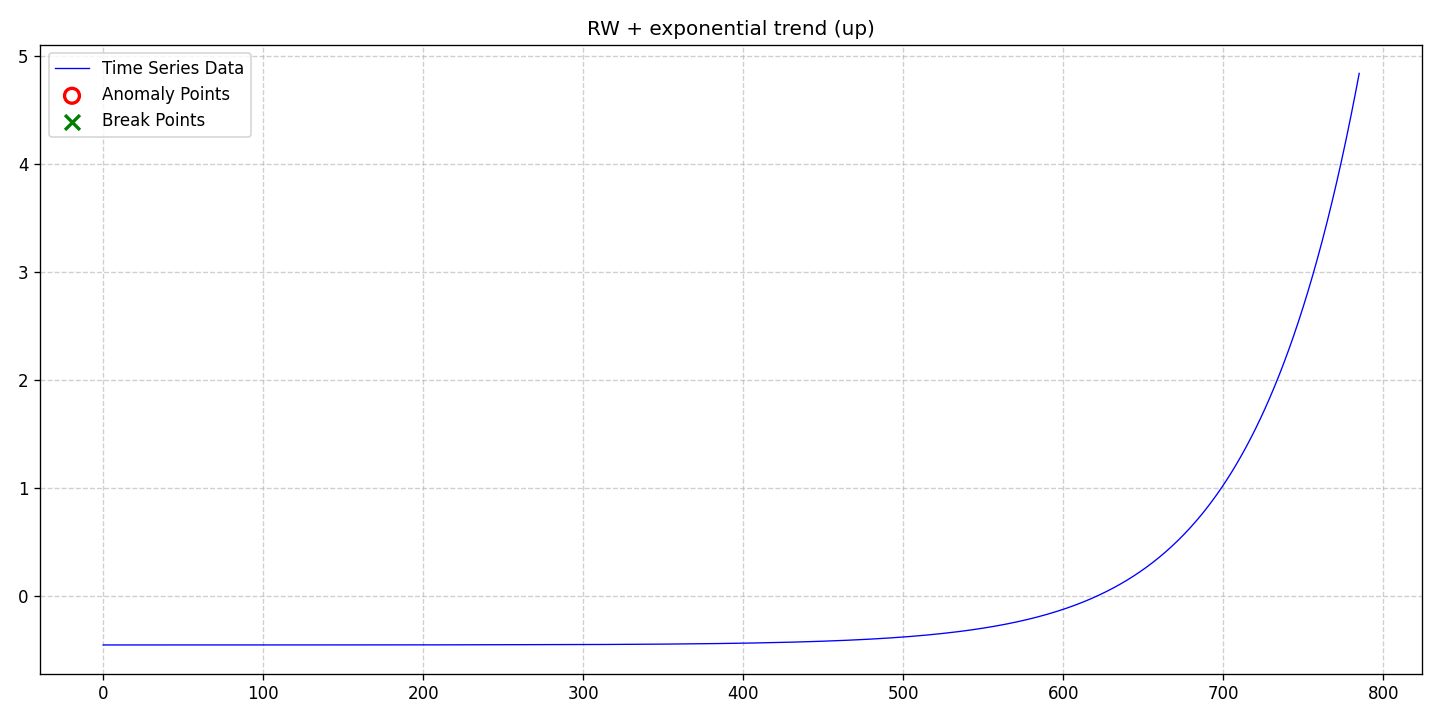

The table this chart was drawn from, first rows:
date, data, stationary, det_lin_up, det_lin_down, det_quad, det_cubic, det_exp, det_damped, stoc_trend, volatility, single_seas, multiple_seas, point_anom_single, point_anom_multi, collect_anom, context_anom, mean_shift, var_shift, trend_shift, point_anom_count, point_anom_location, point_anom_point, collect_anom_count
2020-01-01, -0.4519, 0, 0, 0, 0, 0, 1, 0, 1, 0, 0, 0, 0, 0, 0, 0, 0, 0, 0, 0, none, , 0
2020-01-02, -0.4519, 0, 0, 0, 0, 0, 1, 0, 1, 0, 0, 0, 0, 0, 0, 0, 0, 0, 0, 0, none, , 0
2020-01-03, -0.4519, 0, 0, 0, 0, 0, 1, 0, 1, 0, 0, 0, 0, 0, 0, 0, 0, 0, 0, 0, none, , 0
2020-01-04, -0.4519, 0, 0, 0, 0, 0, 1, 0, 1, 0, 0, 0, 0, 0, 0, 0, 0, 0, 0, 0, none, , 0
2020-01-05, -0.4519, 0, 0, 0, 0, 0, 1, 0, 1, 0, 0, 0, 0, 0, 0, 0, 0, 0, 0, 0, none, , 0
2020-01-06, -0.4519, 0, 0, 0, 0, 0, 1, 0, 1, 0, 0, 0, 0, 0, 0, 0, 0, 0, 0, 0, none, , 0
2020-01-07, -0.4519, 0, 0, 0, 0, 0, 1, 0, 1, 0, 0, 0, 0, 0, 0, 0, 0, 0, 0, 0, none, , 0
2020-01-08, -0.4519, 0, 0, 0, 0, 0, 1, 0, 1, 0, 0, 0, 0, 0, 0, 0, 0, 0, 0, 0, none, , 0
2020-01-09, -0.4519, 0, 0, 0, 0, 0, 1, 0, 1, 0, 0, 0, 0, 0, 0, 0, 0, 0, 0, 0, none, , 0
2020-01-10, -0.4519, 0, 0, 0, 0, 0, 1, 0, 1, 0, 0, 0, 0, 0, 0, 0, 0, 0, 0, 0, none, , 0
2020-01-11, -0.4519, 0, 0, 0, 0, 0, 1, 0, 1, 0, 0, 0, 0, 0, 0, 0, 0, 0, 0, 0, none, , 0
2020-01-12, -0.4519, 0, 0, 0, 0, 0, 1, 0, 1, 0, 0, 0, 0, 0, 0, 0, 0, 0, 0, 0, none, , 0
2020-01-13, -0.4519, 0, 0, 0, 0, 0, 1, 0, 1, 0, 0, 0, 0, 0, 0, 0, 0, 0, 0, 0, none, , 0
2020-01-14, -0.4519, 0, 0, 0, 0, 0, 1, 0, 1, 0, 0, 0, 0, 0, 0, 0, 0, 0, 0, 0, none, , 0
2020-01-15, -0.4519, 0, 0, 0, 0, 0, 1, 0, 1, 0, 0, 0, 0, 0, 0, 0, 0, 0, 0, 0, none, , 0
2020-01-16, -0.4519, 0, 0, 0, 0, 0, 1, 0, 1, 0, 0, 0, 0, 0, 0, 0, 0, 0, 0, 0, none, , 0
2020-01-17, -0.4519, 0, 0, 0, 0, 0, 1, 0, 1, 0, 0, 0, 0, 0, 0, 0, 0, 0, 0, 0, none, , 0
2020-01-18, -0.4519, 0, 0, 0, 0, 0, 1, 0, 1, 0, 0, 0, 0, 0, 0, 0, 0, 0, 0, 0, none, , 0
2020-01-19, -0.4519, 0, 0, 0, 0, 0, 1, 0, 1, 0, 0, 0, 0, 0, 0, 0, 0, 0, 0, 0, none, , 0
2020-01-20, -0.4519, 0, 0, 0, 0, 0, 1, 0, 1, 0, 0, 0, 0, 0, 0, 0, 0, 0, 0, 0, none, , 0
2020-01-21, -0.4519, 0, 0, 0, 0, 0, 1, 0, 1, 0, 0, 0, 0, 0, 0, 0, 0, 0, 0, 0, none, , 0
2020-01-22, -0.4519, 0, 0, 0, 0, 0, 1, 0, 1, 0, 0, 0, 0, 0, 0, 0, 0, 0, 0, 0, none, , 0
2020-01-23, -0.4519, 0, 0, 0, 0, 0, 1, 0, 1, 0, 0, 0, 0, 0, 0, 0, 0, 0, 0, 0, none, , 0
2020-01-24, -0.4519, 0, 0, 0, 0, 0, 1, 0, 1, 0, 0, 0, 0, 0, 0, 0, 0, 0, 0, 0, none, , 0
2020-01-25, -0.4519, 0, 0, 0, 0, 0, 1, 0, 1, 0, 0, 0, 0, 0, 0, 0, 0, 0, 0, 0, none, , 0
2020-01-26, -0.4519, 0, 0, 0, 0, 0, 1, 0, 1, 0, 0, 0, 0, 0, 0, 0, 0, 0, 0, 0, none, , 0
2020-01-27, -0.4519, 0, 0, 0, 0, 0, 1, 0, 1, 0, 0, 0, 0, 0, 0, 0, 0, 0, 0, 0, none, , 0
2020-01-28, -0.4519, 0, 0, 0, 0, 0, 1, 0, 1, 0, 0, 0, 0, 0, 0, 0, 0, 0, 0, 0, none, , 0
2020-01-29, -0.4519, 0, 0, 0, 0, 0, 1, 0, 1, 0, 0, 0, 0, 0, 0, 0, 0, 0, 0, 0, none, , 0
2020-01-30, -0.4519, 0, 0, 0, 0, 0, 1, 0, 1, 0, 0, 0, 0, 0, 0, 0, 0, 0, 0, 0, none, , 0
2020-01-31, -0.4519, 0, 0, 0, 0, 0, 1, 0, 1, 0, 0, 0, 0, 0, 0, 0, 0, 0, 0, 0, none, , 0
2020-02-01, -0.4519, 0, 0, 0, 0, 0, 1, 0, 1, 0, 0, 0, 0, 0, 0, 0, 0, 0, 0, 0, none, , 0
2020-02-02, -0.4519, 0, 0, 0, 0, 0, 1, 0, 1, 0, 0, 0, 0, 0, 0, 0, 0, 0, 0, 0, none, , 0
2020-02-03, -0.4519, 0, 0, 0, 0, 0, 1, 0, 1, 0, 0, 0, 0, 0, 0, 0, 0, 0, 0, 0, none, , 0
2020-02-04, -0.4519, 0, 0, 0, 0, 0, 1, 0, 1, 0, 0, 0, 0, 0, 0, 0, 0, 0, 0, 0, none, , 0
2020-02-05, -0.4519, 0, 0, 0, 0, 0, 1, 0, 1, 0, 0, 0, 0, 0, 0, 0, 0, 0, 0, 0, none, , 0
2020-02-06, -0.4519, 0, 0, 0, 0, 0, 1, 0, 1, 0, 0, 0, 0, 0, 0, 0, 0, 0, 0, 0, none, , 0
2020-02-07, -0.4519, 0, 0, 0, 0, 0, 1, 0, 1, 0, 0, 0, 0, 0, 0, 0, 0, 0, 0, 0, none, , 0
2020-02-08, -0.4519, 0, 0, 0, 0, 0, 1, 0, 1, 0, 0, 0, 0, 0, 0, 0, 0, 0, 0, 0, none, , 0
2020-02-09, -0.4519, 0, 0, 0, 0, 0, 1, 0, 1, 0, 0, 0, 0, 0, 0, 0, 0, 0, 0, 0, none, , 0
2020-02-10, -0.4519, 0, 0, 0, 0, 0, 1, 0, 1, 0, 0, 0, 0, 0, 0, 0, 0, 0, 0, 0, none, , 0
2020-02-11, -0.4519, 0, 0, 0, 0, 0, 1, 0, 1, 0, 0, 0, 0, 0, 0, 0, 0, 0, 0, 0, none, , 0
2020-02-12, -0.4519, 0, 0, 0, 0, 0, 1, 0, 1, 0, 0, 0, 0, 0, 0, 0, 0, 0, 0, 0, none, , 0
2020-02-13, -0.4519, 0, 0, 0, 0, 0, 1, 0, 1, 0, 0, 0, 0, 0, 0, 0, 0, 0, 0, 0, none, , 0
2020-02-14, -0.4519, 0, 0, 0, 0, 0, 1, 0, 1, 0, 0, 0, 0, 0, 0, 0, 0, 0, 0, 0, none, , 0
2020-02-15, -0.4519, 0, 0, 0, 0, 0, 1, 0, 1, 0, 0, 0, 0, 0, 0, 0, 0, 0, 0, 0, none, , 0
2020-02-16, -0.4518, 0, 0, 0, 0, 0, 1, 0, 1, 0, 0, 0, 0, 0, 0, 0, 0, 0, 0, 0, none, , 0
2020-02-17, -0.4518, 0, 0, 0, 0, 0, 1, 0, 1, 0, 0, 0, 0, 0, 0, 0, 0, 0, 0, 0, none, , 0
2020-02-18, -0.4518, 0, 0, 0, 0, 0, 1, 0, 1, 0, 0, 0, 0, 0, 0, 0, 0, 0, 0, 0, none, , 0
2020-02-19, -0.4518, 0, 0, 0, 0, 0, 1, 0, 1, 0, 0, 0, 0, 0, 0, 0, 0, 0, 0, 0, none, , 0
2020-02-20, -0.4518, 0, 0, 0, 0, 0, 1, 0, 1, 0, 0, 0, 0, 0, 0, 0, 0, 0, 0, 0, none, , 0
2020-02-21, -0.4518, 0, 0, 0, 0, 0, 1, 0, 1, 0, 0, 0, 0, 0, 0, 0, 0, 0, 0, 0, none, , 0
2020-02-22, -0.4518, 0, 0, 0, 0, 0, 1, 0, 1, 0, 0, 0, 0, 0, 0, 0, 0, 0, 0, 0, none, , 0
2020-02-23, -0.4518, 0, 0, 0, 0, 0, 1, 0, 1, 0, 0, 0, 0, 0, 0, 0, 0, 0, 0, 0, none, , 0
2020-02-24, -0.4518, 0, 0, 0, 0, 0, 1, 0, 1, 0, 0, 0, 0, 0, 0, 0, 0, 0, 0, 0, none, , 0
2020-02-25, -0.4518, 0, 0, 0, 0, 0, 1, 0, 1, 0, 0, 0, 0, 0, 0, 0, 0, 0, 0, 0, none, , 0
2020-02-26, -0.4518, 0, 0, 0, 0, 0, 1, 0, 1, 0, 0, 0, 0, 0, 0, 0, 0, 0, 0, 0, none, , 0
2020-02-27, -0.4518, 0, 0, 0, 0, 0, 1, 0, 1, 0, 0, 0, 0, 0, 0, 0, 0, 0, 0, 0, none, , 0
2020-02-28, -0.4518, 0, 0, 0, 0, 0, 1, 0, 1, 0, 0, 0, 0, 0, 0, 0, 0, 0, 0, 0, none, , 0
2020-02-29, -0.4518, 0, 0, 0, 0, 0, 1, 0, 1, 0, 0, 0, 0, 0, 0, 0, 0, 0, 0, 0, none, , 0
... 726 more rows
